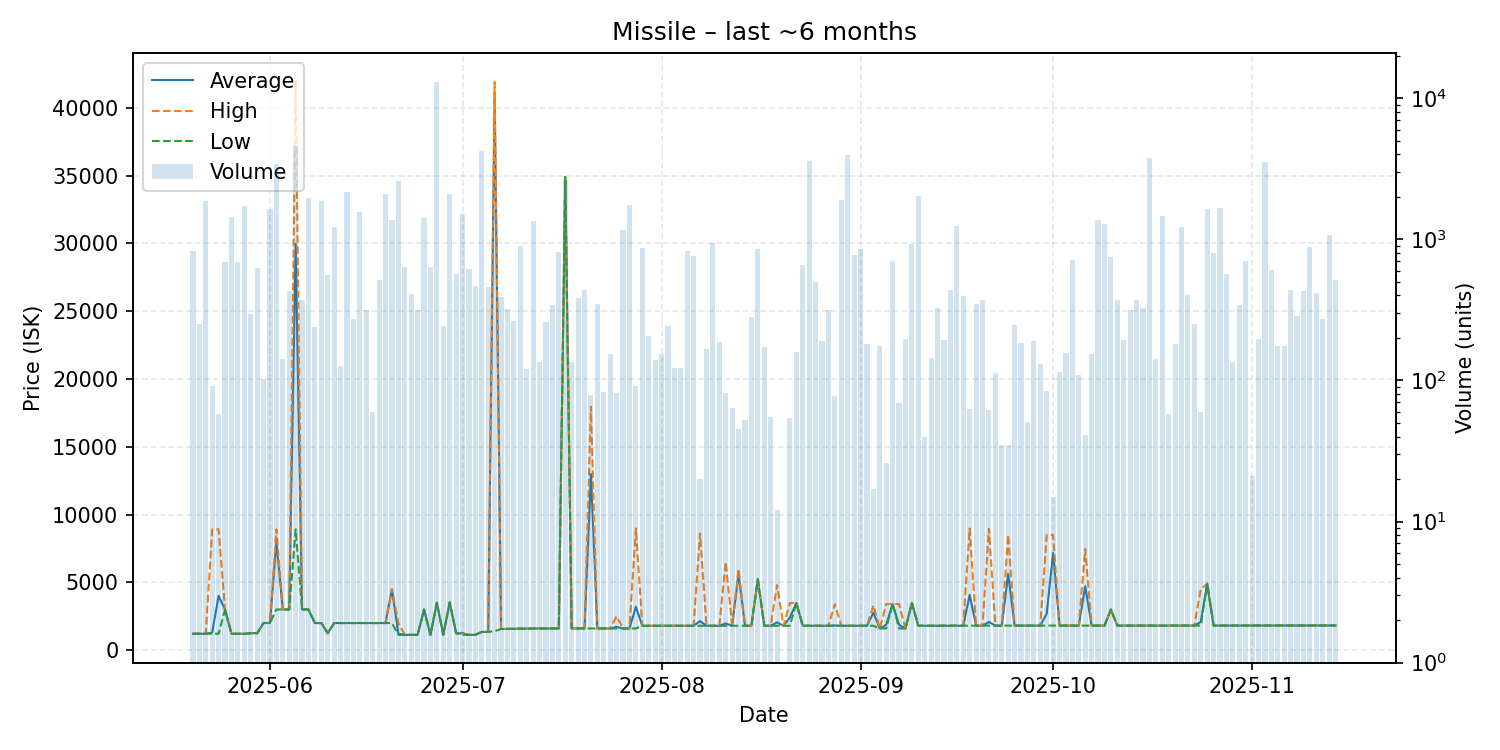

The data file committed next to this chart (first rows):
date, average, highest, lowest, order_count, volume
2025-05-20, 1213, 1213, 1213, 5, 825
2025-05-21, 1215, 1215, 1215, 7, 253
2025-05-22, 1213, 1215, 1211, 16, 1872
2025-05-23, 1295, 8909, 1211, 5, 92
2025-05-24, 3999, 8911, 1211, 6, 58
2025-05-25, 3000, 3000, 3000, 12, 690
2025-05-26, 1210, 1210, 1210, 15, 1443
2025-05-27, 1211, 1211, 1211, 8, 691
2025-05-28, 1212, 1212, 1212, 12, 1729
2025-05-29, 1246, 1246, 1246, 12, 298
2025-05-30, 1252, 1252, 1251, 12, 622
2025-05-31, 2002, 2003, 2002, 10, 102
2025-06-01, 2005, 2006, 2003, 17, 1649
2025-06-02, 8000, 8904, 3000, 23, 3401
2025-06-03, 3001, 3001, 3000, 14, 141
2025-06-04, 3000, 3000, 3000, 14, 433
2025-06-05, 29960, 42000, 8909, 27, 4601
2025-06-06, 3000, 3000, 3000, 11, 372
2025-06-07, 3000, 3000, 3000, 17, 1977
2025-06-08, 2001, 2001, 2001, 11, 241
2025-06-09, 2000, 2000, 2000, 17, 1859
2025-06-10, 1255, 1255, 1255, 10, 562
2025-06-11, 2001, 2001, 2001, 13, 1218
2025-06-12, 2001, 2001, 2001, 8, 127
2025-06-13, 2000, 2000, 2000, 17, 2169
2025-06-14, 2001, 2001, 2001, 10, 274
2025-06-15, 2002, 2002, 2002, 13, 1568
2025-06-16, 2003, 2003, 2003, 10, 316
2025-06-17, 2003, 2003, 2003, 4, 60
2025-06-18, 2003, 2003, 2003, 13, 517
2025-06-19, 2000, 2000, 2000, 14, 2096
2025-06-20, 4499, 4500, 2000, 9, 1381
2025-06-21, 1215, 2000, 1128, 8, 2594
2025-06-22, 1129, 1129, 1129, 6, 635
2025-06-23, 1129, 1129, 1129, 6, 407
2025-06-24, 1128, 1128, 1128, 8, 317
2025-06-25, 3000, 3000, 3000, 12, 1417
2025-06-26, 1128, 1128, 1128, 11, 637
2025-06-27, 3500, 3500, 3500, 13, 13037
2025-06-28, 1128, 1128, 1128, 5, 242
2025-06-29, 3519, 3519, 3519, 12, 2104
2025-06-30, 1250, 1250, 1250, 15, 566
2025-07-01, 1250, 1250, 1128, 16, 1519
2025-07-02, 1128, 1128, 1128, 13, 620
2025-07-03, 1129, 1129, 1129, 11, 468
2025-07-04, 1350, 1350, 1350, 12, 4226
2025-07-05, 1351, 1351, 1350, 10, 462
2025-07-06, 41000, 41900, 1400, 18, 1585
2025-07-07, 1562, 1562, 1562, 13, 391
2025-07-08, 1570, 1570, 1570, 12, 322
2025-07-09, 1578, 1579, 1577, 15, 265
2025-07-10, 1583, 1583, 1583, 16, 896
2025-07-11, 1592, 1592, 1592, 10, 121
2025-07-12, 1593, 1593, 1592, 16, 1354
2025-07-13, 1593, 1593, 1593, 11, 134
2025-07-14, 1595, 1595, 1595, 5, 261
2025-07-15, 1598, 1598, 1598, 13, 341
2025-07-16, 1600, 1600, 1600, 5, 819
2025-07-17, 34900, 35000, 34900, 12, 2652
2025-07-18, 1601, 1601, 1601, 8, 136
... 119 more rows
